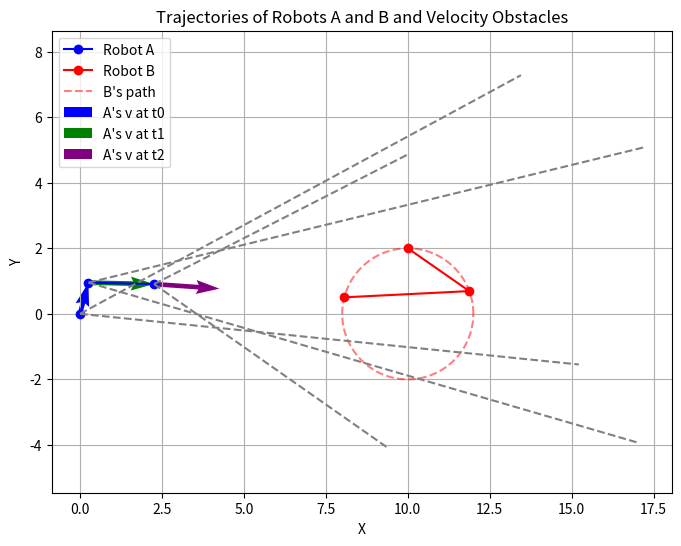

Here is the Python script that generated this plot:
"""
plot.py \n
Plot the velocity obstacle calculations
"""

import matplotlib.pyplot as plt
import numpy as np


def posB(theta):
    return center_B + radius_B * np.array([np.cos(theta), np.sin(theta)])


def vo_half_angle(A, B):
    """VO half-angle from A to B"""
    D = B - A
    d = np.linalg.norm(D)
    return np.arcsin(safety_radius / d) if d > safety_radius else np.pi / 2


# Parameters
radius_A = 1
radius_B = 2
safety_radius = radius_A + radius_B
t0, t1, t2 = 0, 10, 15

# Robot A
speed_A_des = 2.0
A_t0 = np.array([0, 0])

# Robot B
center_B = np.array([10, 0])
speed_B = 1.5
omega = speed_B / radius_B
theta0 = np.pi / 2
B_t0 = posB(theta0)
B_t1 = posB(theta0 - omega * t1)
B_t2 = posB(theta0 - omega * t2)

# At t0:
D0 = B_t0 - A_t0
angle_D0 = np.arctan2(D0[1], D0[0])
half_angle0 = vo_half_angle(A_t0, B_t0)
# Desired velocity (collision course)
vA_des0 = speed_A_des * D0 / np.linalg.norm(D0)
# Relative desired velocity (would be vA_des0 - vB; vB at t0)
vB_t0 = np.array([-1.5, 0])
# Check if inside VO: Purposely compute a velocity on the boundary.
# Choose the boundary that is above the line-of-sight:
rel_angle_boundary = angle_D0 + half_angle0
# Relative velocity needed (magnitude = speed_A_des)
v_rel_boundary = speed_A_des * np.array(
    [np.cos(rel_angle_boundary), np.sin(rel_angle_boundary)]
)
vA_avoid0 = v_rel_boundary + vB_t0  # A's avoidance velocity at t0

# At t1:
A_t1 = A_t0 + vA_avoid0 * 1  # Assume constant velocity for 1 sec for illustration
D1 = B_t1 - A_t1
half_angle1 = vo_half_angle(A_t1, B_t1)
vA_des1 = speed_A_des * (D1 / np.linalg.norm(D1))
theta1 = theta0 - omega * t1  # B's velocity at t1:
# Tangent: derivative of B position is (-radius*sin(theta), radius*cos(theta))
vB_t1 = omega * radius_B * np.array([-np.sin(theta1), np.cos(theta1)])
v_rel1 = vA_des1 - vB_t1
# Assume that v_rel1 lies outside the cone, so A can take desired velocity.
vA_avoid1 = vA_des1


# At t2:
A_t2 = A_t1 + vA_avoid1 * 1
D2 = B_t2 - A_t2
half_angle2 = vo_half_angle(A_t2, B_t2)
vA_des2 = speed_A_des * (D2 / np.linalg.norm(D2))
theta2 = theta0 - omega * t2
vB_t2 = omega * radius_B * np.array([-np.sin(theta2), np.cos(theta2)])
v_rel2 = vA_des2 - vB_t2
vA_avoid2 = vA_des2  # Assume safe

## Plots
fig, ax = plt.subplots(figsize=(8, 6))

# Robot trajectories
ax.plot(
    [A_t0[0], A_t1[0], A_t2[0]], [A_t0[1], A_t1[1], A_t2[1]], "bo-", label="Robot A"
)
ax.plot(
    [B_t0[0], B_t1[0], B_t2[0]], [B_t0[1], B_t1[1], B_t2[1]], "ro-", label="Robot B"
)

# Robot B's path
theta_vals = np.linspace(0, 2 * np.pi, 200)
circle_B = center_B.reshape(2, 1) + radius_B * np.array(
    [np.cos(theta_vals), np.sin(theta_vals)]
)
ax.plot(circle_B[0, :], circle_B[1, :], "r--", alpha=0.5, label="B's path")


# VO cones at t0, t1, t2 for robot A
def plot_vo(A, B, half_angle, color="gray"):
    D = B - A
    d = np.linalg.norm(D)
    angle_center = np.arctan2(D[1], D[0])
    angles = [angle_center - half_angle, angle_center + half_angle]
    for a in angles:
        # Ray is taken as 1.5 times the length
        ray = A.reshape(2, 1) + np.array([[np.cos(a)], [np.sin(a)]]) * d * 1.5
        ax.plot([A[0], ray[0, 0]], [A[1], ray[1, 0]], color=color, linestyle="--")


plot_vo(A_t0, B_t0, half_angle0, color="gray")
plot_vo(A_t1, B_t1, half_angle1, color="gray")
plot_vo(A_t2, B_t2, half_angle2, color="gray")

# Velocity vectors for A
ax.quiver(
    A_t0[0],
    A_t0[1],
    vA_avoid0[0],
    vA_avoid0[1],
    color="blue",
    angles="xy",
    scale_units="xy",
    scale=1,
    label="A's v at t0",
)
ax.quiver(
    A_t1[0],
    A_t1[1],
    vA_avoid1[0],
    vA_avoid1[1],
    color="green",
    angles="xy",
    scale_units="xy",
    scale=1,
    label="A's v at t1",
)
ax.quiver(
    A_t2[0],
    A_t2[1],
    vA_avoid2[0],
    vA_avoid2[1],
    color="purple",
    angles="xy",
    scale_units="xy",
    scale=1,
    label="A's v at t2",
)

ax.set_xlabel("X")
ax.set_ylabel("Y")
ax.set_title("Trajectories of Robots A and B and Velocity Obstacles")
ax.legend()
ax.axis("equal")
plt.grid(True)
plt.show()
